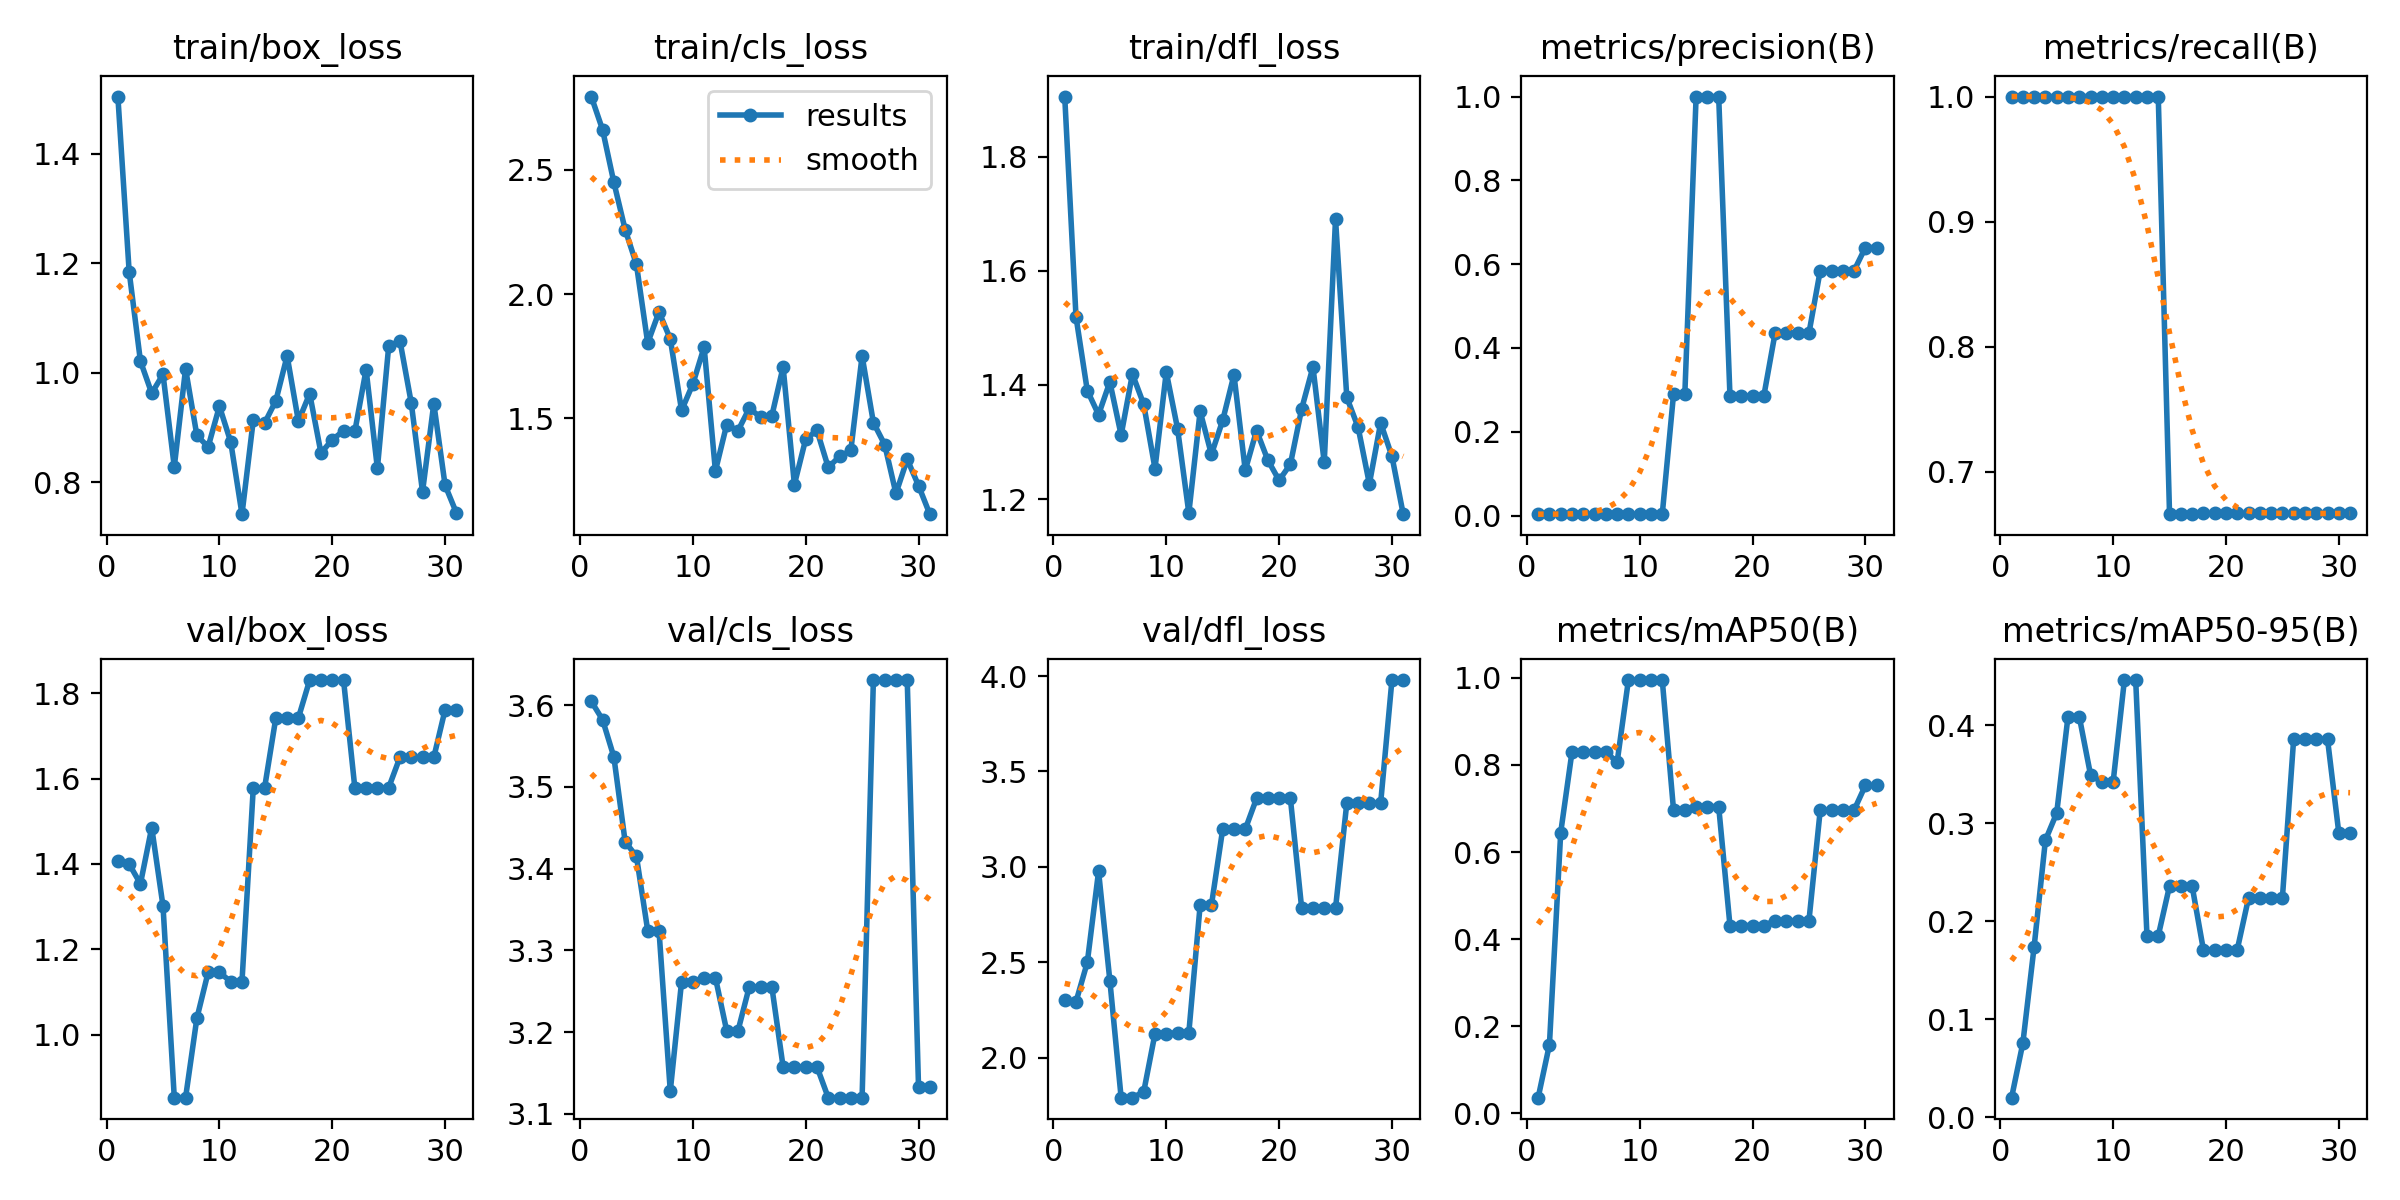

The file beside this chart, header and first rows:
epoch, time, train/box_loss, train/cls_loss, train/dfl_loss, metrics/precision(B), metrics/recall(B), metrics/mAP50(B), metrics/mAP50-95(B), val/box_loss, val/cls_loss, val/dfl_loss, lr/pg0, lr/pg1, lr/pg2
1, 9.788, 1.504, 2.795, 1.905, 0.00333, 1, 0.03632, 0.0201, 1.407, 3.604, 2.302, 6e-05, 6e-05, 6e-05
2, 19.54, 1.185, 2.661, 1.519, 0.00333, 1, 0.158, 0.07572, 1.4, 3.582, 2.294, 0.0001386, 0.0001386, 0.0001386
3, 28.99, 1.021, 2.45, 1.39, 0.00333, 1, 0.645, 0.1741, 1.353, 3.537, 2.5, 0.0002156, 0.0002156, 0.0002156
4, 38.47, 0.9627, 2.26, 1.348, 0.00333, 1, 0.83, 0.2828, 1.485, 3.433, 2.977, 0.0002911, 0.0002911, 0.0002911
5, 47.82, 0.9972, 2.119, 1.405, 0.00333, 1, 0.83, 0.3104, 1.301, 3.415, 2.405, 0.000365, 0.000365, 0.000365
6, 57.32, 0.8284, 1.803, 1.312, 0.00333, 1, 0.83, 0.4088, 0.8523, 3.324, 1.792, 0.0004372, 0.0004372, 0.0004372
7, 66.84, 1.007, 1.928, 1.419, 0.00333, 1, 0.83, 0.4088, 0.8523, 3.324, 1.792, 0.0005079, 0.0005079, 0.0005079
8, 76.64, 0.8859, 1.82, 1.366, 0.00333, 1, 0.8064, 0.3493, 1.038, 3.128, 1.822, 0.000577, 0.000577, 0.000577
9, 86.54, 0.8646, 1.532, 1.254, 0.00333, 1, 0.995, 0.342, 1.146, 3.261, 2.127, 0.0006446, 0.0006446, 0.0006446
10, 96.63, 0.9389, 1.638, 1.423, 0.00333, 1, 0.995, 0.342, 1.146, 3.261, 2.127, 0.0007105, 0.0007105, 0.0007105
11, 107.8, 0.874, 1.787, 1.323, 0.00333, 1, 0.995, 0.4461, 1.124, 3.267, 2.133, 0.0007749, 0.0007749, 0.0007749
12, 119.6, 0.742, 1.288, 1.176, 0.00333, 1, 0.995, 0.4461, 1.124, 3.267, 2.133, 0.0008376, 0.0008376, 0.0008376
13, 131.6, 0.9134, 1.475, 1.354, 0.2897, 1, 0.6964, 0.1852, 1.578, 3.202, 2.799, 0.0008988, 0.0008988, 0.0008988
14, 144, 0.908, 1.45, 1.278, 0.2897, 1, 0.6964, 0.1852, 1.578, 3.202, 2.799, 0.0009584, 0.0009584, 0.0009584
15, 156.4, 0.9488, 1.54, 1.338, 1, 0.6661, 0.7046, 0.2361, 1.742, 3.255, 3.198, 0.001016, 0.001016, 0.001016
16, 168.2, 1.031, 1.505, 1.418, 1, 0.6661, 0.7046, 0.2361, 1.742, 3.255, 3.198, 0.001073, 0.001073, 0.001073
17, 180.1, 0.9116, 1.51, 1.251, 1, 0.6661, 0.7046, 0.2361, 1.742, 3.255, 3.198, 0.001128, 0.001128, 0.001128
18, 192, 0.9619, 1.707, 1.32, 0.2853, 0.6667, 0.4315, 0.171, 1.831, 3.158, 3.359, 0.001181, 0.001181, 0.001181
19, 204, 0.8537, 1.234, 1.268, 0.2853, 0.6667, 0.4315, 0.171, 1.831, 3.158, 3.359, 0.001233, 0.001233, 0.001233
20, 216.1, 0.8778, 1.416, 1.233, 0.2853, 0.6667, 0.4315, 0.171, 1.831, 3.158, 3.359, 0.001283, 0.001283, 0.001283
21, 228.1, 0.8941, 1.452, 1.261, 0.2853, 0.6667, 0.4315, 0.171, 1.831, 3.158, 3.359, 0.001331, 0.001331, 0.001331
22, 240.9, 0.8929, 1.303, 1.358, 0.4355, 0.6667, 0.4425, 0.2236, 1.579, 3.12, 2.784, 0.001378, 0.001378, 0.001378
23, 253, 1.006, 1.347, 1.431, 0.4355, 0.6667, 0.4425, 0.2236, 1.579, 3.12, 2.784, 0.001424, 0.001424, 0.001424
24, 264.9, 0.8257, 1.371, 1.264, 0.4355, 0.6667, 0.4425, 0.2236, 1.579, 3.12, 2.784, 0.001467, 0.001467, 0.001467
25, 276.7, 1.048, 1.751, 1.691, 0.4355, 0.6667, 0.4425, 0.2236, 1.579, 3.12, 2.784, 0.00151, 0.00151, 0.00151
26, 289.5, 1.058, 1.483, 1.378, 0.5846, 0.6667, 0.6964, 0.3859, 1.65, 3.631, 3.335, 0.001505, 0.001505, 0.001505
27, 303.5, 0.9451, 1.395, 1.326, 0.5846, 0.6667, 0.6964, 0.3859, 1.65, 3.631, 3.335, 0.001485, 0.001485, 0.001485
28, 315.9, 0.7829, 1.198, 1.227, 0.5846, 0.6667, 0.6964, 0.3859, 1.65, 3.631, 3.335, 0.001465, 0.001465, 0.001465
29, 328.1, 0.9437, 1.335, 1.334, 0.5846, 0.6667, 0.6964, 0.3859, 1.65, 3.631, 3.335, 0.001446, 0.001446, 0.001446
30, 340.4, 0.7948, 1.23, 1.275, 0.6397, 0.6667, 0.753, 0.2903, 1.761, 3.133, 3.979, 0.001426, 0.001426, 0.001426
31, 352.3, 0.7445, 1.114, 1.174, 0.6397, 0.6667, 0.753, 0.2903, 1.761, 3.133, 3.979, 0.001406, 0.001406, 0.001406
